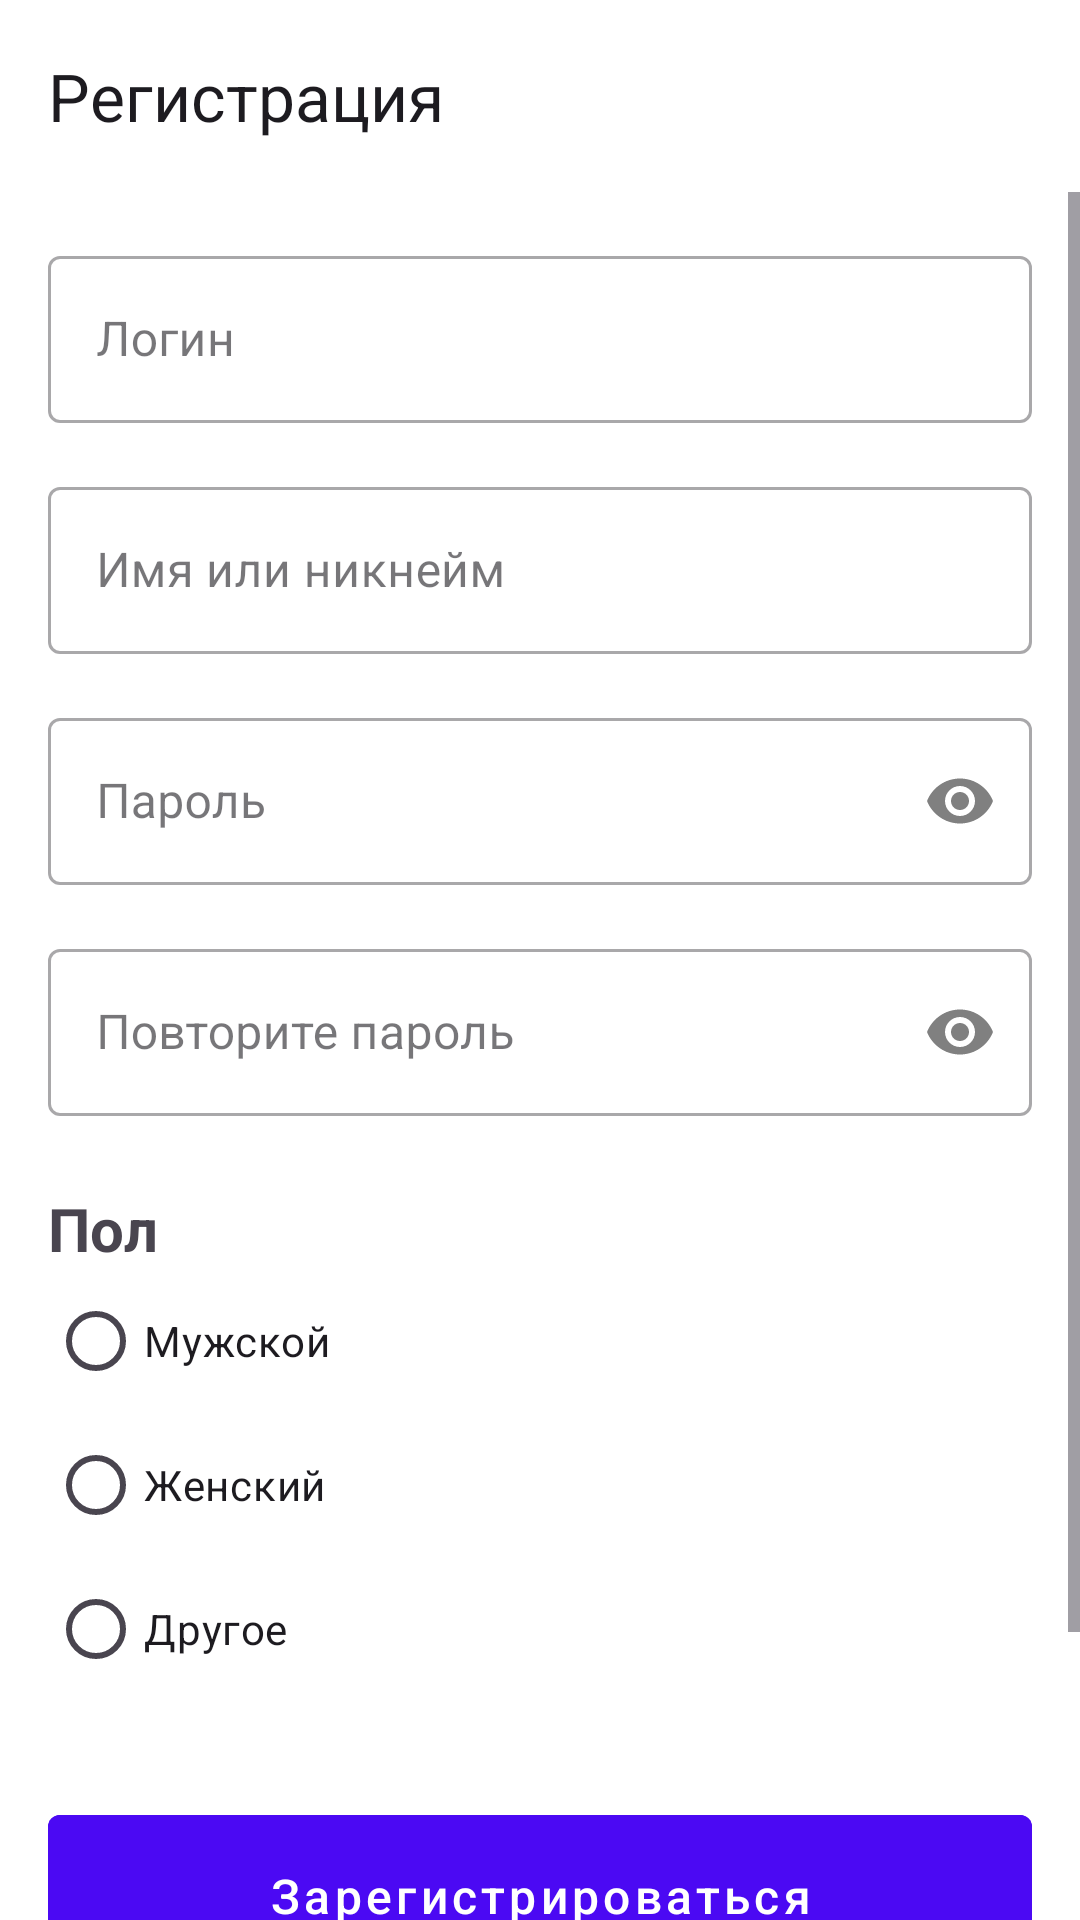

Reconstruct the res/layout file that produces this screen, plus the resources it refers to.
<!-- AndroidManifest.xml: application theme Theme.AndroidDev -->
<!-- res/layout/activity_registration.xml -->
<?xml version="1.0" encoding="utf-8"?>
<androidx.constraintlayout.widget.ConstraintLayout xmlns:android="http://schemas.android.com/apk/res/android"
    xmlns:app="http://schemas.android.com/apk/res-auto"
    xmlns:tools="http://schemas.android.com/tools"
    android:layout_width="match_parent"
    android:layout_height="match_parent"
    tools:context=".RegistrationActivity">

    <com.google.android.material.appbar.MaterialToolbar
        android:id="@+id/tb_registration"
        android:layout_width="0dp"
        android:layout_height="?attr/actionBarSize"
        app:layout_constraintEnd_toEndOf="parent"
        app:layout_constraintStart_toStartOf="parent"
        app:layout_constraintTop_toTopOf="parent"
        app:navigationIcon="@drawable/ic_arrow_back"
        app:navigationIconTint="@color/primary_color"
        app:title="@string/registration_title" />

    <ScrollView
        android:layout_width="0dp"
        android:layout_height="0dp"
        app:layout_constraintBottom_toBottomOf="parent"
        app:layout_constraintEnd_toEndOf="parent"
        app:layout_constraintStart_toStartOf="parent"
        app:layout_constraintTop_toBottomOf="@id/tb_registration">

        <androidx.constraintlayout.widget.ConstraintLayout
            android:layout_width="match_parent"
            android:layout_height="wrap_content"
            android:padding="16dp">

            <com.google.android.material.textfield.TextInputLayout
                android:id="@+id/til_login"
                style="@style/Widget.MaterialComponents.TextInputLayout.OutlinedBox"
                android:layout_width="0dp"
                android:layout_height="wrap_content"
                android:hint="@string/registration_login_hint"
                app:layout_constraintEnd_toEndOf="parent"
                app:layout_constraintStart_toStartOf="parent"
                app:layout_constraintTop_toTopOf="parent">

                <com.google.android.material.textfield.TextInputEditText
                    android:id="@+id/et_login"
                    android:layout_width="match_parent"
                    android:layout_height="wrap_content"
                    android:inputType="text"
                    android:maxLines="1" />
            </com.google.android.material.textfield.TextInputLayout>

            <com.google.android.material.textfield.TextInputLayout
                android:id="@+id/til_nickname"
                style="@style/Widget.MaterialComponents.TextInputLayout.OutlinedBox"
                android:layout_width="0dp"
                android:layout_height="wrap_content"
                android:layout_marginTop="16dp"
                android:hint="@string/registration_nickname_hint"
                app:layout_constraintEnd_toEndOf="parent"
                app:layout_constraintStart_toStartOf="parent"
                app:layout_constraintTop_toBottomOf="@id/til_login">

                <com.google.android.material.textfield.TextInputEditText
                    android:id="@+id/et_nickname"
                    android:layout_width="match_parent"
                    android:layout_height="wrap_content"
                    android:inputType="text"
                    android:maxLines="1" />
            </com.google.android.material.textfield.TextInputLayout>

            <com.google.android.material.textfield.TextInputLayout
                android:id="@+id/til_password"
                style="@style/Widget.MaterialComponents.TextInputLayout.OutlinedBox"
                android:layout_width="0dp"
                android:layout_height="wrap_content"
                android:layout_marginTop="16dp"
                android:hint="@string/registration_password_hint"
                app:endIconMode="password_toggle"
                app:endIconTint="@color/gray"
                app:layout_constraintEnd_toEndOf="parent"
                app:layout_constraintStart_toStartOf="parent"
                app:layout_constraintTop_toBottomOf="@id/til_nickname">

                <com.google.android.material.textfield.TextInputEditText
                    android:id="@+id/et_password"
                    android:layout_width="match_parent"
                    android:layout_height="wrap_content"
                    android:inputType="textPassword"
                    android:maxLines="1" />
            </com.google.android.material.textfield.TextInputLayout>

            <com.google.android.material.textfield.TextInputLayout
                android:id="@+id/til_confirm_password"
                style="@style/Widget.MaterialComponents.TextInputLayout.OutlinedBox"
                android:layout_width="0dp"
                android:layout_height="wrap_content"
                android:layout_marginTop="16dp"
                android:hint="@string/registration_confirm_password_hint"
                app:endIconMode="password_toggle"
                app:endIconTint="@color/gray"
                app:layout_constraintEnd_toEndOf="parent"
                app:layout_constraintStart_toStartOf="parent"
                app:layout_constraintTop_toBottomOf="@id/til_password">

                <com.google.android.material.textfield.TextInputEditText
                    android:id="@+id/et_confirm_password"
                    android:layout_width="match_parent"
                    android:layout_height="wrap_content"
                    android:inputType="textPassword"
                    android:maxLines="1" />
            </com.google.android.material.textfield.TextInputLayout>

            <TextView
                android:id="@+id/tv_gender"
                android:layout_width="wrap_content"
                android:layout_height="wrap_content"
                android:layout_marginTop="24dp"
                android:text="@string/registration_gender_title"
                android:textSize="20sp"
                android:textStyle="bold"
                app:layout_constraintStart_toStartOf="parent"
                app:layout_constraintTop_toBottomOf="@id/til_confirm_password" />

            <RadioGroup
                android:id="@+id/rg_gender"
                android:layout_width="0dp"
                android:layout_height="wrap_content"
                android:orientation="vertical"
                app:layout_constraintEnd_toEndOf="parent"
                app:layout_constraintStart_toStartOf="parent"
                app:layout_constraintTop_toBottomOf="@id/tv_gender">

                <RadioButton
                    android:id="@+id/rb_male"
                    android:layout_width="wrap_content"
                    android:layout_height="wrap_content"
                    android:text="@string/registration_male_radiobutton" />

                <RadioButton
                    android:id="@+id/rb_female"
                    android:layout_width="wrap_content"
                    android:layout_height="wrap_content"
                    android:text="@string/registration_female_radiobutton" />

                <RadioButton
                    android:id="@+id/rb_other"
                    android:layout_width="wrap_content"
                    android:layout_height="wrap_content"
                    android:text="@string/registration_other_radiobutton" />
            </RadioGroup>

            <com.google.android.material.button.MaterialButton
                android:id="@+id/btn_register"
                android:layout_width="0dp"
                android:layout_height="wrap_content"
                android:layout_marginTop="32dp"
                android:backgroundTint="@color/primary_color"
                android:padding="16dp"
                android:text="@string/get_started"
                android:textAllCaps="false"
                android:textColor="@android:color/white"
                android:textSize="16sp"
                app:cornerRadius="4dp"
                app:layout_constraintEnd_toEndOf="parent"
                app:layout_constraintStart_toStartOf="parent"
                app:layout_constraintTop_toBottomOf="@id/rg_gender" />

            <TextView
                android:id="@+id/tv_terms_conditions"
                android:layout_width="0dp"
                android:layout_height="wrap_content"
                android:layout_marginTop="16dp"
                android:gravity="center"
                android:text="@string/registration_terms_and_conditions"
                android:textSize="12sp"
                app:layout_constraintEnd_toEndOf="parent"
                app:layout_constraintStart_toStartOf="parent"
                app:layout_constraintTop_toBottomOf="@id/btn_register" />
        </androidx.constraintlayout.widget.ConstraintLayout>
    </ScrollView>
</androidx.constraintlayout.widget.ConstraintLayout>
<!-- resources referenced by this layout -->
<resources>
  <color name="gray">#808080</color>
  <color name="primary_color">#4b09f3</color>
  <string name="get_started">Зарегистрироваться</string>
  <string name="registration_confirm_password_hint">Повторите пароль</string>
  <string name="registration_female_radiobutton">Женский</string>
  <string name="registration_gender_title">Пол</string>
  <string name="registration_login_hint">Логин</string>
  <string name="registration_male_radiobutton">Мужской</string>
  <string name="registration_nickname_hint">Имя или никнейм</string>
  <string name="registration_other_radiobutton">Другое</string>
  <string name="registration_password_hint">Пароль</string>
  <string name="registration_terms_and_conditions">Нажимая на кнопку, вы соглашаетесь с политикой конфиденциальности и обработки персональных данных, а также принимаете пользовательское соглашение</string>
  <string name="registration_title">Регистрация</string>
  <style name="Theme.AndroidDev" parent="Base.Theme.AndroidDev" />
  <style name="Base.Theme.AndroidDev" parent="Theme.Material3.DayNight.NoActionBar">
          <item name="android:windowBackground">@android:color/white</item>
          <item name="colorPrimary">@color/primary_color</item>
          <item name="textInputStyle">@style/Widget.MaterialComponents.TextInputLayout.OutlinedBox</item>
          <item name="materialButtonStyle">@style/Widget.MaterialComponents.Button.TextButton</item>
      </style>
</resources>
